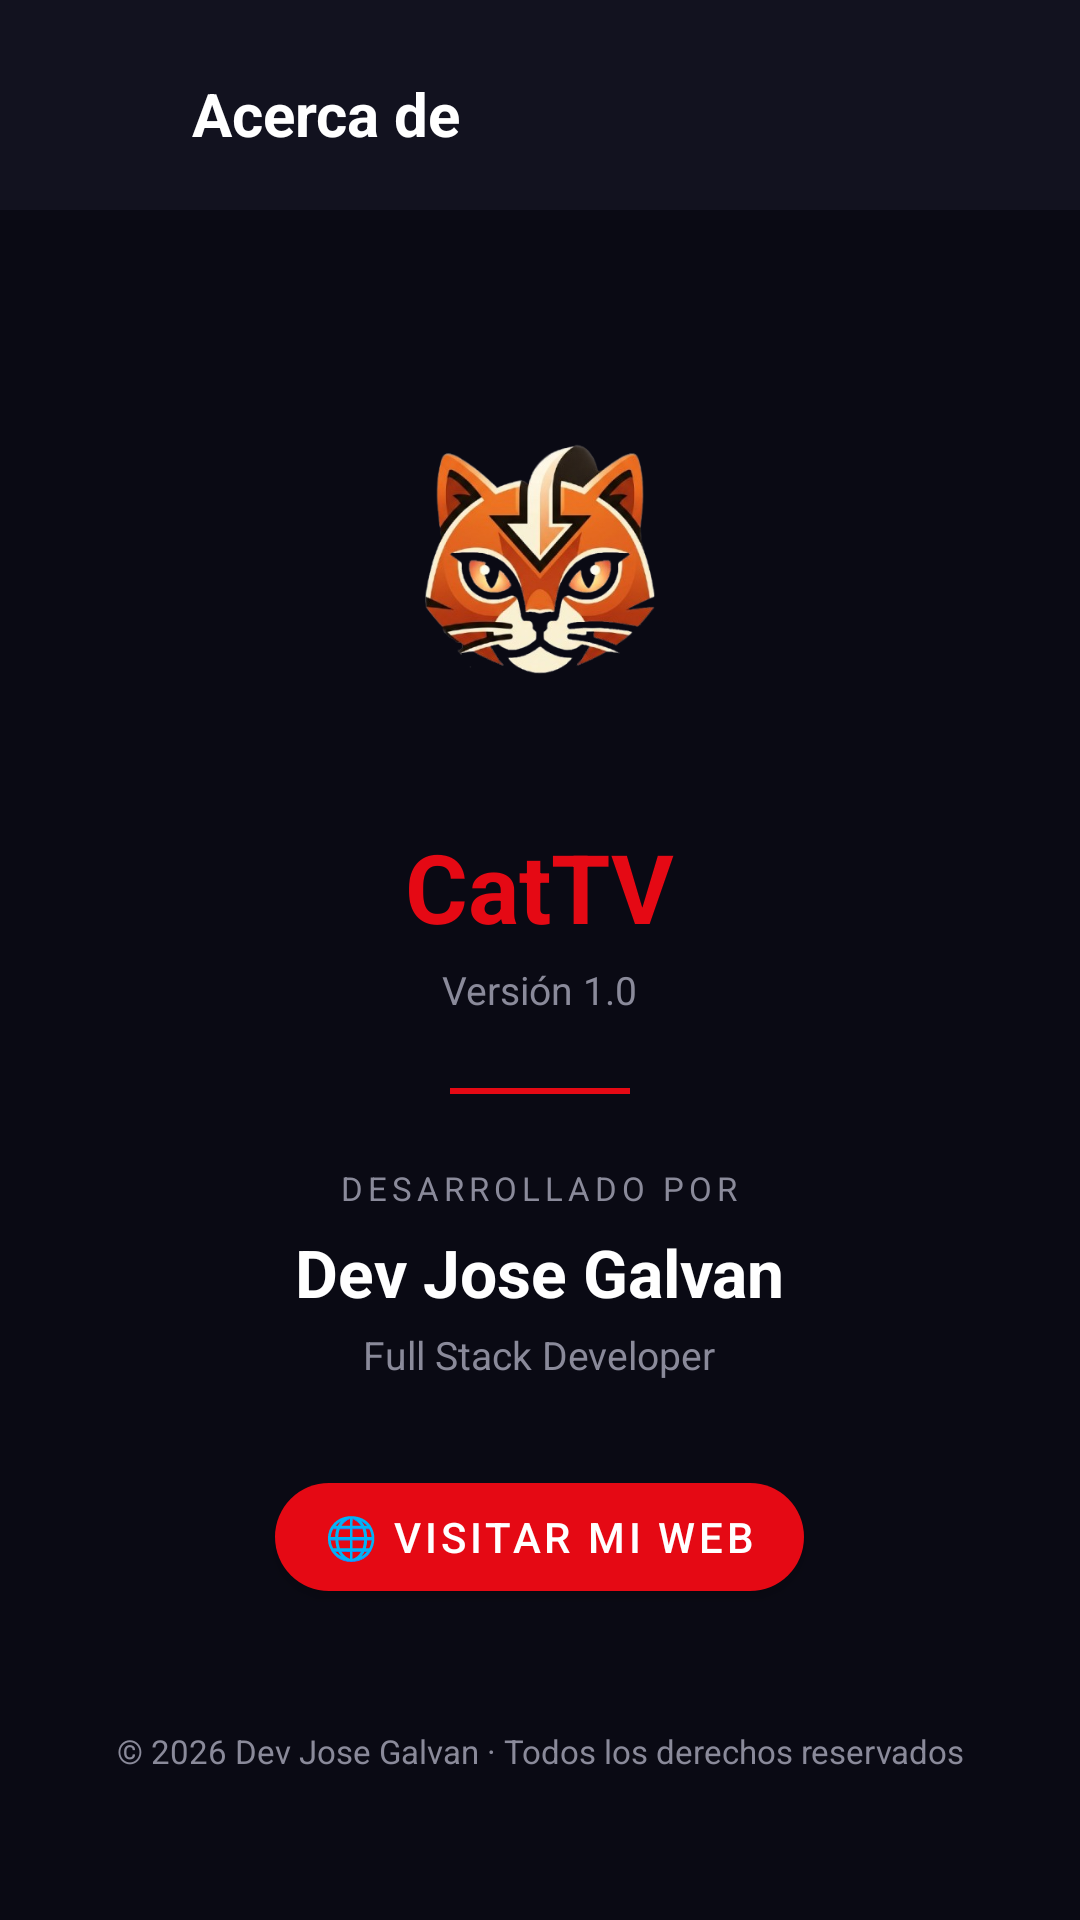

Produce the Android XML layout that renders to this screen, including the resource entries it uses.
<!-- AndroidManifest.xml: application theme Theme.CatTV -->
<!-- res/layout/activity_about.xml -->
<?xml version="1.0" encoding="utf-8"?>
<androidx.constraintlayout.widget.ConstraintLayout
    xmlns:android="http://schemas.android.com/apk/res/android"
    xmlns:app="http://schemas.android.com/apk/res-auto"
    android:layout_width="match_parent"
    android:layout_height="match_parent"
    android:background="@color/bg_dark">

    
    <LinearLayout
        android:id="@+id/header"
        android:layout_width="0dp"
        android:layout_height="wrap_content"
        android:orientation="horizontal"
        android:paddingHorizontal="16dp"
        android:paddingTop="20dp"
        android:paddingBottom="14dp"
        android:background="@color/bg_header"
        android:gravity="center_vertical"
        app:layout_constraintTop_toTopOf="parent"
        app:layout_constraintStart_toStartOf="parent"
        app:layout_constraintEnd_toEndOf="parent">

        <ImageButton
            android:id="@+id/btnBack"
            android:layout_width="36dp"
            android:layout_height="36dp"
            android:src="@drawable/ic_back"
            android:background="?attr/selectableItemBackgroundBorderless"
            android:tint="@color/text_primary"
            android:contentDescription="Volver" />

        <TextView
            android:layout_width="wrap_content"
            android:layout_height="wrap_content"
            android:layout_marginStart="12dp"
            android:text="Acerca de"
            android:textColor="@color/text_primary"
            android:textSize="20sp"
            android:textStyle="bold" />
    </LinearLayout>

    
    <LinearLayout
        android:layout_width="0dp"
        android:layout_height="wrap_content"
        android:orientation="vertical"
        android:gravity="center"
        android:paddingHorizontal="32dp"
        android:paddingTop="48dp"
        app:layout_constraintTop_toBottomOf="@id/header"
        app:layout_constraintStart_toStartOf="parent"
        app:layout_constraintEnd_toEndOf="parent">

        
        <ImageView
            android:id="@+id/ivAppLogo"
            android:layout_width="140dp"
            android:layout_height="140dp"
            android:src="@drawable/logo"
            android:scaleType="fitCenter" />

        
        <TextView
            android:layout_width="wrap_content"
            android:layout_height="wrap_content"
            android:text="CatTV"
            android:textColor="@color/accent"
            android:textSize="32sp"
            android:textStyle="bold"
            android:layout_marginTop="16dp" />

        
        <TextView
            android:layout_width="wrap_content"
            android:layout_height="wrap_content"
            android:text="Versión 1.0"
            android:textColor="@color/text_secondary"
            android:textSize="13sp"
            android:layout_marginTop="4dp" />

        
        <View
            android:layout_width="60dp"
            android:layout_height="2dp"
            android:background="@color/accent"
            android:layout_marginTop="24dp"
            android:layout_marginBottom="24dp" />

        
        <TextView
            android:layout_width="wrap_content"
            android:layout_height="wrap_content"
            android:text="DESARROLLADO POR"
            android:textColor="@color/text_secondary"
            android:textSize="11sp"
            android:letterSpacing="0.15" />

        <TextView
            android:layout_width="wrap_content"
            android:layout_height="wrap_content"
            android:text="Dev Jose Galvan"
            android:textColor="@color/text_primary"
            android:textSize="22sp"
            android:textStyle="bold"
            android:layout_marginTop="6dp" />

        <TextView
            android:layout_width="wrap_content"
            android:layout_height="wrap_content"
            android:text="Full Stack Developer"
            android:textColor="@color/text_secondary"
            android:textSize="13sp"
            android:layout_marginTop="4dp" />

        
        <com.google.android.material.button.MaterialButton
            android:id="@+id/btnWebsite"
            android:layout_width="wrap_content"
            android:layout_height="wrap_content"
            android:text="🌐 Visitar mi web"
            android:textColor="@android:color/white"
            android:layout_marginTop="28dp"
            app:backgroundTint="@color/accent"
            app:cornerRadius="24dp" />

        
        <TextView
            android:layout_width="wrap_content"
            android:layout_height="wrap_content"
            android:text="© 2026 Dev Jose Galvan · Todos los derechos reservados"
            android:textColor="@color/text_secondary"
            android:textSize="11sp"
            android:gravity="center"
            android:layout_marginTop="40dp" />

    </LinearLayout>

</androidx.constraintlayout.widget.ConstraintLayout>
<!-- resources referenced by this layout -->
<resources>
  <color name="accent">#E50914</color>
  <color name="bg_dark">#0A0A14</color>
  <color name="bg_header">#12121F</color>
  <color name="text_primary">#FFFFFF</color>
  <color name="text_secondary">#8A8A9A</color>
  <!-- drawable logo: png bitmap (drawable, 142814 bytes) -->
  <style name="Theme.CatTV" parent="Theme.MaterialComponents.DayNight.NoActionBar">
          <item name="colorPrimary">@color/accent</item>
          <item name="colorPrimaryVariant">@color/bg_dark</item>
          <item name="colorOnPrimary">@color/text_primary</item>
          <item name="android:windowBackground">@color/bg_dark</item>
          <item name="android:statusBarColor">@color/bg_dark</item>
          <item name="android:navigationBarColor">@color/bg_dark</item>
      </style>
</resources>
